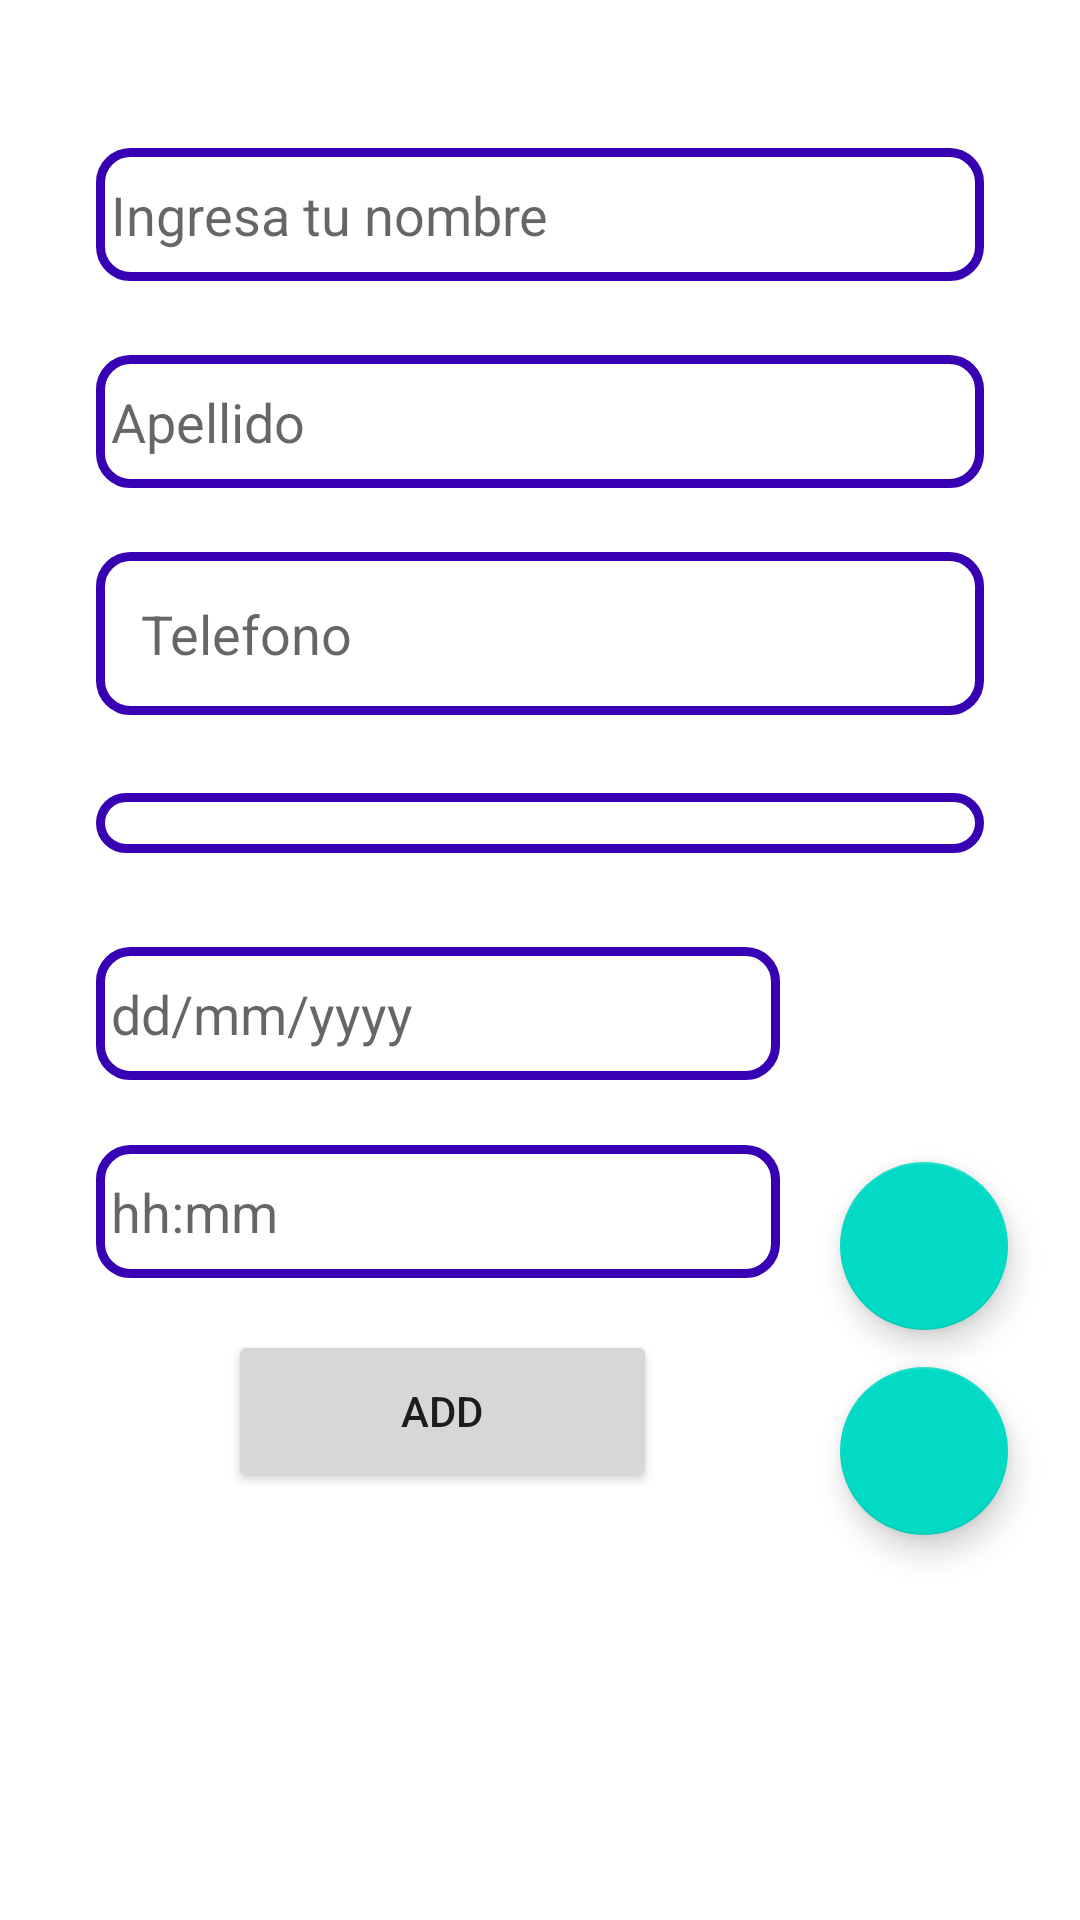

Android layout source for this screen:
<!-- AndroidManifest.xml: application theme Theme.Agenda -->
<!-- res/layout/activity_add.xml -->
<?xml version="1.0" encoding="utf-8"?>
<androidx.constraintlayout.widget.ConstraintLayout xmlns:android="http://schemas.android.com/apk/res/android"
    xmlns:app="http://schemas.android.com/apk/res-auto"
    xmlns:tools="http://schemas.android.com/tools"
    android:layout_width="match_parent"
    android:layout_height="match_parent"
    tools:context=".ActivityAdd">

    <EditText
        android:id="@+id/inpName"
        android:layout_width="match_parent"
        android:layout_height="wrap_content"
        android:layout_marginStart="32dp"
        android:layout_marginEnd="32dp"
        android:background="@drawable/inputs_main"
        android:ems="10"
        android:hint="@string/hint_name"
        android:inputType="textPersonName"
        app:layout_constraintBottom_toBottomOf="parent"
        app:layout_constraintEnd_toEndOf="parent"
        app:layout_constraintHorizontal_bias="1.0"
        app:layout_constraintStart_toStartOf="parent"
        app:layout_constraintTop_toTopOf="parent"
        app:layout_constraintVertical_bias="0.083"
        tools:ignore="TouchTargetSizeCheck" />

    <EditText
        android:id="@+id/inpLast"
        android:layout_width="match_parent"
        android:layout_height="wrap_content"
        android:layout_marginStart="32dp"
        android:layout_marginTop="8dp"
        android:layout_marginEnd="32dp"
        android:background="@drawable/inputs_main"
        android:ems="10"
        android:hint="@string/hint_last"
        android:inputType="textPersonName"
        app:layout_constraintBottom_toBottomOf="parent"
        app:layout_constraintEnd_toEndOf="parent"
        app:layout_constraintHorizontal_bias="0.0"
        app:layout_constraintStart_toStartOf="parent"
        app:layout_constraintTop_toBottomOf="@+id/inpName"
        app:layout_constraintVertical_bias="0.034"
        tools:ignore="TouchTargetSizeCheck" />

    <EditText
        android:id="@+id/inpPhone"
        android:layout_width="match_parent"
        android:layout_height="wrap_content"
        android:layout_marginStart="32dp"
        android:layout_marginTop="8dp"
        android:layout_marginEnd="32dp"
        android:background="@drawable/inputs_main"
        android:ems="10"
        android:hint="@string/hint_phone"
        android:inputType="phone"
        android:padding="15dp"
        app:layout_constraintBottom_toBottomOf="parent"
        app:layout_constraintEnd_toEndOf="parent"
        app:layout_constraintHorizontal_bias="1.0"
        app:layout_constraintStart_toStartOf="parent"
        app:layout_constraintTop_toBottomOf="@+id/inpLast"
        app:layout_constraintVertical_bias="0.032" />

    <Spinner
        android:id="@+id/categoria"
        android:layout_width="match_parent"
        android:layout_height="wrap_content"
        android:layout_marginStart="32dp"
        android:layout_marginTop="8dp"
        android:layout_marginEnd="32dp"
        android:background="@drawable/inputs_main"
        android:padding="10dp"
        app:layout_constraintBottom_toBottomOf="parent"
        app:layout_constraintEnd_toEndOf="parent"
        app:layout_constraintHorizontal_bias="0.0"
        app:layout_constraintStart_toStartOf="parent"
        app:layout_constraintTop_toBottomOf="@+id/inpPhone"
        app:layout_constraintVertical_bias="0.048"
        tools:ignore="SpeakableTextPresentCheck,TouchTargetSizeCheck" />

    <EditText
        android:id="@+id/inpDate"
        android:layout_width="match_parent"
        android:layout_height="wrap_content"
        android:layout_marginStart="32dp"
        android:layout_marginTop="8dp"
        android:layout_marginEnd="100dp"
        android:background="@drawable/inputs_main"
        android:clickable="true"
        android:focusable="false"
        android:hint="@string/hint_date"
        android:inputType="date"
        android:maxLines="1"
        app:layout_constraintBottom_toBottomOf="parent"
        app:layout_constraintEnd_toEndOf="parent"
        app:layout_constraintHorizontal_bias="0.0"
        app:layout_constraintStart_toStartOf="parent"
        app:layout_constraintTop_toBottomOf="@+id/categoria"
        app:layout_constraintVertical_bias="0.077"
        tools:ignore="TouchTargetSizeCheck,TextContrastCheck" />

    <EditText
        android:id="@+id/inpHour"
        android:layout_width="match_parent"
        android:layout_height="wrap_content"
        android:layout_marginStart="32dp"
        android:layout_marginTop="8dp"
        android:layout_marginEnd="100dp"
        android:layout_marginBottom="56dp"
        android:background="@drawable/inputs_main"
        android:ems="10"
        android:hint="@string/hint_hour"
        android:inputType="time"
        app:layout_constraintBottom_toBottomOf="parent"
        app:layout_constraintEnd_toEndOf="parent"
        app:layout_constraintHorizontal_bias="0.0"
        app:layout_constraintStart_toStartOf="parent"
        app:layout_constraintTop_toBottomOf="@+id/inpDate"
        app:layout_constraintVertical_bias="0.079"
        tools:ignore="TouchTargetSizeCheck" />


    <com.google.android.material.floatingactionbutton.FloatingActionButton
        android:id="@+id/ib_obtener_hora"
        android:layout_width="wrap_content"
        android:layout_height="wrap_content"
        android:layout_marginEnd="24dp"
        android:clickable="true"
        android:focusable="true"
        app:layout_constraintBottom_toBottomOf="parent"
        app:layout_constraintEnd_toEndOf="parent"
        app:layout_constraintHorizontal_bias="1.0"
        app:layout_constraintStart_toEndOf="@+id/inpHour"
        app:layout_constraintTop_toTopOf="parent"
        app:layout_constraintVertical_bias="0.78"
        app:srcCompat="@drawable/ic_time" />

    <com.google.android.material.floatingactionbutton.FloatingActionButton
        android:id="@+id/ib_obtener_fecha"
        android:layout_width="wrap_content"
        android:layout_height="wrap_content"
        android:layout_marginEnd="24dp"
        android:clickable="true"
        android:focusable="true"
        app:layout_constraintBottom_toBottomOf="parent"
        app:layout_constraintEnd_toEndOf="parent"
        app:layout_constraintHorizontal_bias="1.0"
        app:layout_constraintStart_toEndOf="@+id/inpDate"
        app:layout_constraintTop_toTopOf="parent"
        app:layout_constraintVertical_bias="0.663"
        app:srcCompat="@drawable/ic_date" />

    <Button
        android:id="@+id/btnAdd"
        android:layout_width="143dp"
        android:layout_height="54dp"
        android:layout_marginTop="8dp"
        android:text="@string/txt_btnAdd"
        app:layout_constraintBottom_toBottomOf="parent"
        app:layout_constraintEnd_toEndOf="parent"
        app:layout_constraintHorizontal_bias="0.35"
        app:layout_constraintStart_toStartOf="parent"
        app:layout_constraintTop_toBottomOf="@+id/inpHour"
        app:layout_constraintVertical_bias="0.062" />

    <TextView
        android:id="@+id/inpCategoria"
        android:layout_width="wrap_content"
        android:layout_height="wrap_content"
        android:visibility="invisible"
        app:layout_constraintBottom_toBottomOf="parent"
        app:layout_constraintEnd_toEndOf="parent"
        app:layout_constraintHorizontal_bias="0.101"
        app:layout_constraintStart_toStartOf="parent"
        app:layout_constraintTop_toTopOf="parent"
        app:layout_constraintVertical_bias="0.433" />

</androidx.constraintlayout.widget.ConstraintLayout>
<!-- resources referenced by this layout -->
<resources>
  <!-- drawable inputs_main (drawable) -->
  <?xml version="1.0" encoding="utf-8"?>
  <shape xmlns:android="http://schemas.android.com/apk/res/android" android:shape="rectangle">
      <solid android:color="#ffffff"/>
  
      <stroke android:width="3dp"
          android:color="@color/purple_700"/>
  
      <padding
          android:top="10dp"
          android:left="5dp"
          android:right="5dp"
          android:bottom="10dp"/>
  
      <corners android:radius="30px"/>
  </shape>
  <string name="hint_date">dd/mm/yyyy</string>
  <string name="hint_hour">hh:mm</string>
  <string name="hint_last">Apellido</string>
  <string name="hint_name">Ingresa tu nombre</string>
  <string name="hint_phone">Telefono</string>
  <string name="txt_btnAdd">Add</string>
  <style name="Theme.Agenda" parent="Theme.MaterialComponents.DayNight.DarkActionBar">
          
          <item name="colorPrimary">
              @color/purple_500
          </item>
          <item name="colorPrimaryVariant">
              @color/purple_700
          </item>
          <item name="colorOnPrimary">
              @color/white
          </item>
          
          <item name="colorSecondary">
              @color/teal_200
          </item>
          <item name="colorSecondaryVariant">
              @color/teal_700
          </item>
          <item name="colorOnSecondary">
              @color/black
          </item>
          
          <item name="android:statusBarColor" tools:targetApi="l">
              ?attr/colorPrimaryVariant
          </item>
          
      </style>
  <color name="purple_700">
          #FF3700B3
      </color>
  <color name="purple_500">
          #FF6200EE
      </color>
  <color name="white">
          #FFFFFFFF
      </color>
  <color name="teal_200">
          #FF03DAC5
      </color>
  <color name="teal_700">
          #FF018786
      </color>
  <color name="black">
          #FF000000
      </color>
</resources>
